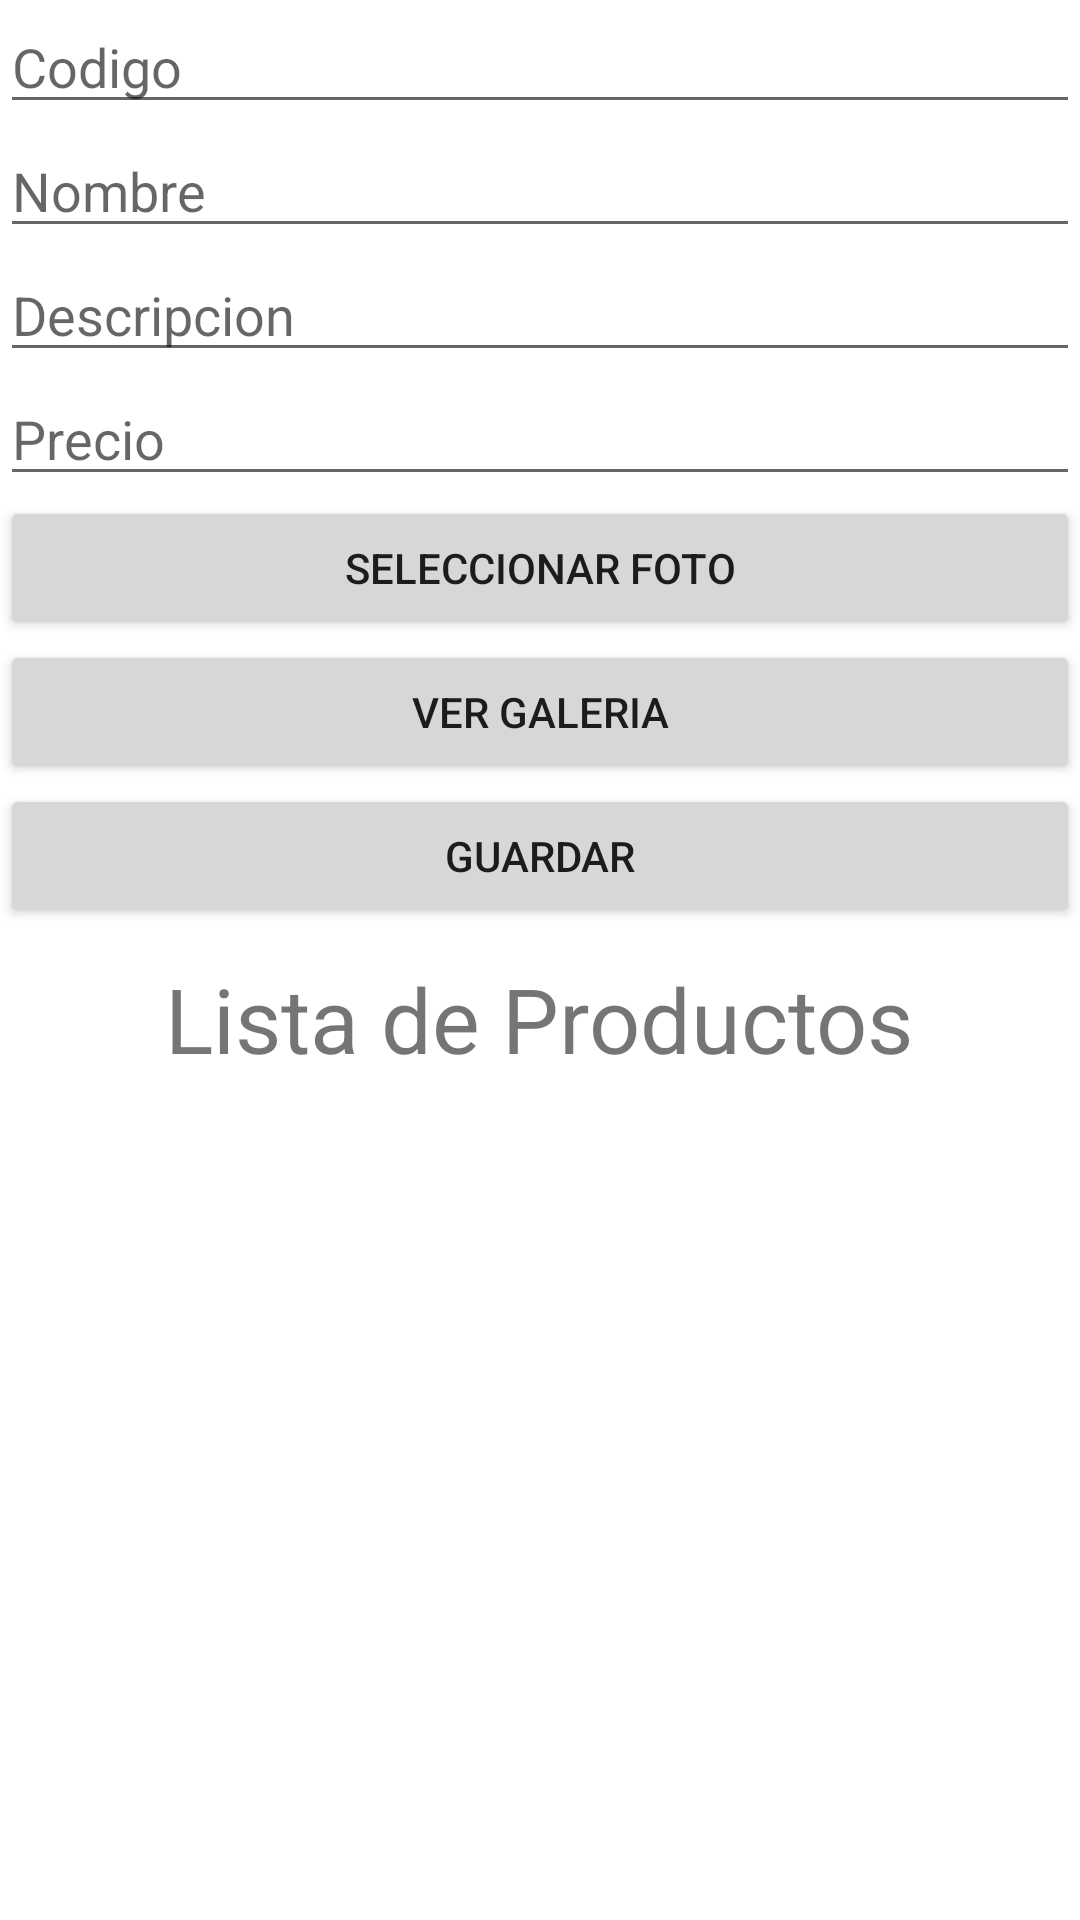

Here is an Android app screen rendered from its layout file. Give the layout XML and the strings, colors and styles it references.
<!-- AndroidManifest.xml: application theme Theme.AppSupermercadosPrecios -->
<!-- res/layout/activity_mantenimiento_productos.xml -->
<?xml version="1.0" encoding="utf-8"?>
<LinearLayout xmlns:android="http://schemas.android.com/apk/res/android"
    xmlns:app="http://schemas.android.com/apk/res-auto"
    xmlns:tools="http://schemas.android.com/tools"
    android:layout_width="match_parent"
    android:layout_height="match_parent"
    android:orientation="vertical"
    tools:context=".Mantenimiento_Productos">

    <EditText
        android:id="@+id/edtCodProducto"
        android:layout_width="match_parent"
        android:layout_height="wrap_content"
        android:ems="10"
        android:hint="Codigo" />

    <EditText
        android:id="@+id/edtNomProducto"
        android:layout_width="match_parent"
        android:layout_height="wrap_content"
        android:ems="10"
        android:hint="Nombre"/>

    <EditText
        android:id="@+id/edtDescProducto"
        android:layout_width="match_parent"
        android:layout_height="wrap_content"
        android:ems="10"
        android:hint="Descripcion" />

    <EditText
        android:id="@+id/edtPrecioProducto"
        android:layout_width="match_parent"
        android:layout_height="wrap_content"
        android:ems="10"
        android:hint="Precio"/>

    <Button
        android:id="@+id/btnSelecFoto"
        android:layout_width="match_parent"
        android:layout_height="wrap_content"
        android:text="Seleccionar Foto" />

    <Button
        android:id="@+id/btnGaleria"
        android:layout_width="match_parent"
        android:layout_height="wrap_content"
        android:text="Ver Galeria" />

    <Button
        android:id="@+id/btnGuardar"
        android:layout_width="match_parent"
        android:layout_height="wrap_content"
        android:text="Guardar" />

    <TextView
        android:layout_width="wrap_content"
        android:layout_height="wrap_content"
        android:textSize="30dp"
        android:layout_margin="10dp"
        android:layout_gravity="center_horizontal"
        android:text="Lista de Productos"/>

    <ListView
        android:id="@+id/lvProdMto"
        android:layout_width="match_parent"
        android:layout_height="match_parent"
        />


</LinearLayout>
<!-- resources referenced by this layout -->
<resources>
  <style name="Theme.AppSupermercadosPrecios" parent="Theme.MaterialComponents.DayNight.NoActionBar">
          
          <item name="colorPrimary">@color/purple_500</item>
          <item name="colorPrimaryVariant">@color/purple_700</item>
          <item name="colorOnPrimary">@color/white</item>
          
          <item name="colorSecondary">@color/teal_200</item>
          <item name="colorSecondaryVariant">@color/teal_700</item>
          <item name="colorOnSecondary">@color/black</item>
          
          <item name="android:statusBarColor">?attr/colorPrimaryVariant</item>
          
      </style>
  <color name="purple_500">#FF6200EE</color>
  <color name="purple_700">#FF3700B3</color>
  <color name="white">#FFFFFFFF</color>
  <color name="teal_200">#FF03DAC5</color>
  <color name="teal_700">#FF018786</color>
  <color name="black">#FF000000</color>
</resources>
